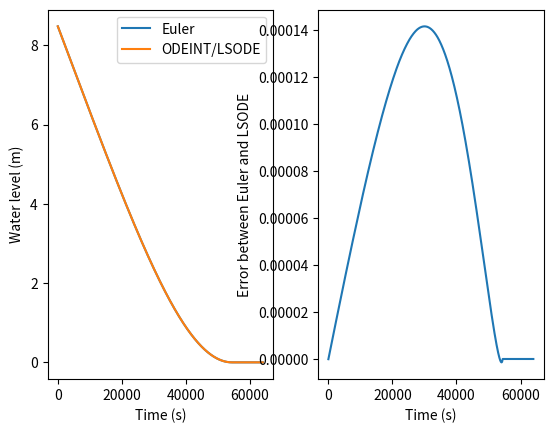
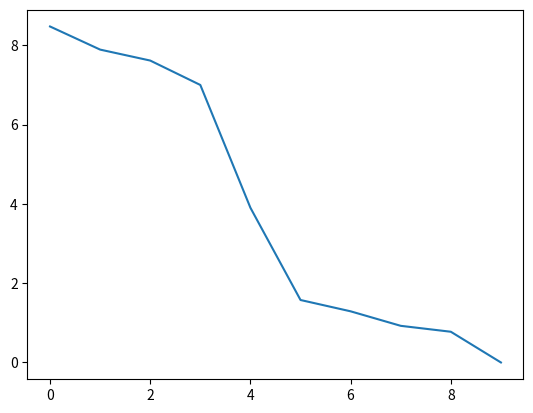

The script that saved these images, in order:
import math
import matplotlib.pyplot as plt
import numpy as np
import scipy
def plot(list):
    # make data
    #x = np.linspace(x0, x, int((x-x0)/epsilon))
    x = [i for i in range(0,len(list))]
    y=list
    # plot
    fig, ax = plt.subplots()
    ax.plot(x,y)
    plt.show()

def euler_method_array(x0,x,epsilon,y0,func,draw=0):
    #x0 is the starting point,
    #y0 is the initial value
    #x is the target 
    #epsilon is the precision
    #func is the right side of a first order ODE
    #ex.:
    #   dy/dx = 2y => y=e^2x
    y=y0
    out=[]
    out.append(y0)
    x0+=2*epsilon
    while x0<x:
        temp=y
        y=y+epsilon*func(x0,y)
        #print(epsilon*func(x0,y))
        out.append(y)
        x0+=epsilon

    if draw==1:
        plot(out,x0,x,epsilon)
    return out


def calc_error(list1,list2):
    out=[]
    for i in range(len(list1)):
        out.append(list1[i]-list2[i])
    return out

def compare_methods(x0,x,y0,epsilon,func):
    euler=euler_method_array(x0,x,epsilon,y0,func)
    lsode=scipy.integrate.odeint(func,y0,np.linspace(x0,x,len(euler)),tfirst=True)
    err=calc_error(euler,lsode)
    average_err=sum(err)/len(err)
    #mean_err=err
    #mean_err.sort()
    #Jmean_err=mean_err[len(mean_err)//2]


    x=np.linspace(x0,x,len(euler))
    fig, (ax1, ax2) = plt.subplots(nrows=1,ncols=2,sharex=True)
    #ax.set_yscale("log")
    ax1.set_xlabel("Time (s)")
    ax1.set_ylabel("Water level (m)")
    ax1.plot(x,euler,label="Euler")
    ax1.plot(x,lsode,label="ODEINT/LSODE")
    ax1.legend()
    ax2.set_xlabel("Time (s)")
    ax2.set_ylabel("Error between Euler and LSODE")
    ax2.plot(x,err)


    #print(f"average error = {average_err}\nmean error = {mean_err}")
    plt.show()
    return [euler,lsode]
#promień cylindra
r=10
#pole powierzchni przekroju cylindra
A=math.pi*(r**2)
#pole powierzchni otworu wylotowego na spodzie cylindra
a=0.06*A
#przyspieszenie grawitacyjne
g=9.81

def test_func(t,y):
    return y

#dla wody mi pomiędzy [0.60,0.65]
mi=0.62
a=612 # 648
A0=26_300_000
g=9.81
h0=24.41
Htotal=35.41
Vwirt=A0*(h0**3)/(3*(Htotal**2))
def A(h):
    return A0 * (h/Htotal)**2

wsp=(-1)*mi*a
G=2*g
def approx_raciborz(t,y):
    if y<=0:
        return 0
    return (wsp * np.sqrt(G*y))/A(y+h0)


def volume_to_height(V):
    return math.cbrt(3*(V+Vwirt)*(Htotal**2)/A0)-24.41

testlist=[147_000_000,134_000_000,128_000_000,115_000_000,57_000_000,21_000_000,17_000_000,12_000_000,10_000_000,0]

for i in range(len(testlist)):
    print(volume_to_height(testlist[i]))




wynik=compare_methods(0,64_000,volume_to_height(147_000_000),1,approx_raciborz)

for i in range(len(testlist)):
    testlist[i]=volume_to_height(testlist[i])
plot(testlist)

#17 września 16:00 147 mln m^3  8h
#18 września 10:00 134 mln m^3 24h
#18 września 17:00 128 mln m^3 24h
#19 września 10:00 115 mln m^3 24h
#23 września --:-- 57  mln m^3 24h
#24 września 16:00 21  mln m^3 24h
#25 września 10:00 17  mln m^3 24h
#26 września 10:00 12  mln m^3 24h
#27 września 16:00 10  mln m^3 24h
#29 września 08:00 0       m^3  8h
#TODO zmienić objętości na wartości h
